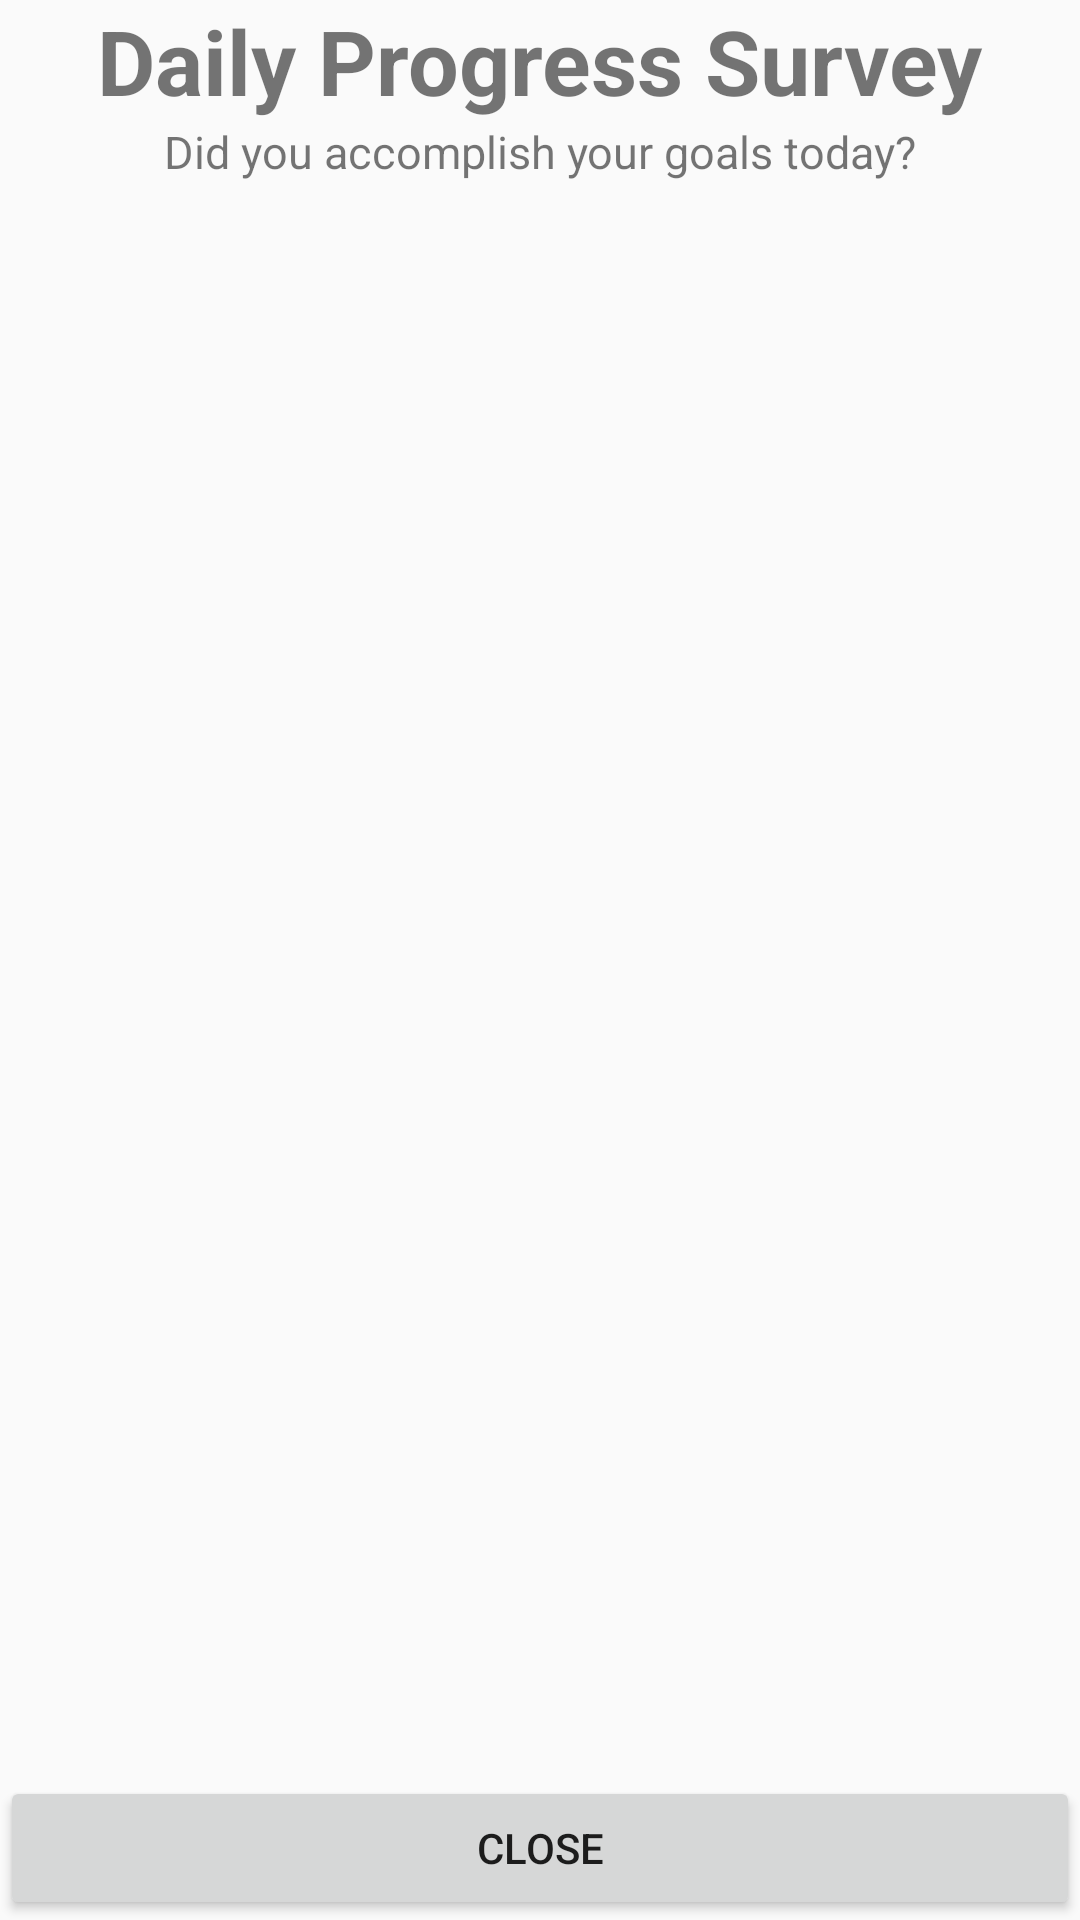

This screen was rendered from an Android layout file. Write that file and the resources it references.
<!-- AndroidManifest.xml: application theme AppTheme -->
<!-- res/layout/activity_survey.xml -->
<?xml version="1.0" encoding="utf-8"?>
<LinearLayout
        xmlns:android="http://schemas.android.com/apk/res/android"
        xmlns:tools="http://schemas.android.com/tools"
        xmlns:app="http://schemas.android.com/apk/res-auto"
        android:layout_width="match_parent"
        android:layout_height="match_parent"
        tools:context=".SurveyActivity"
        android:orientation="vertical">

    <TextView android:layout_width="wrap_content"
              android:layout_height="wrap_content"
              android:text="Daily Progress Survey"
              android:textStyle="bold"
              android:textSize="30dp"
              android:layout_gravity="center"
    />
    <TextView android:layout_width="wrap_content"
              android:layout_height="wrap_content"
              android:text="Did you accomplish your goals today?"
              android:textSize="15dp"
              android:layout_gravity="center"
    />

    <ListView
            android:layout_width="match_parent"
            android:layout_height="wrap_content"
            android:layout_weight="1"
            android:layout_marginLeft="10dp"
            android:layout_marginRight="10dp"
            android:id="@+id/survey_list_view"
            android:visibility="visible"
    >
    </ListView>
    <Button android:layout_width="match_parent"
            android:layout_height="wrap_content"
            android:text="Close"
            android:id="@+id/close_btn"
    />


</LinearLayout>
<!-- resources referenced by this layout -->
<resources>
  <style name="AppTheme" parent="Theme.AppCompat.Light.DarkActionBar">
          
          <item name="colorPrimary">@color/colorPrimary</item>
          <item name="colorPrimaryDark">@color/colorPrimaryDark</item>
          <item name="colorAccent">@color/colorAccent</item>
      </style>
  <color name="colorPrimary">#1765A5</color>
  <color name="colorPrimaryDark">#27326F</color>
  <color name="colorAccent">#D81B60</color>
</resources>
